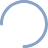
t = 0.00 s
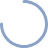
t = 0.25 s
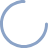
t = 0.50 s
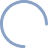
t = 0.75 s

The animated SVG that drew these frames (rendered in a browser with its animation timeline set to each time). Animation: 1 SMIL element (animateTransform=1); one cycle of 1.00 s, repeats indefinitely.

<svg xmlns="http://www.w3.org/2000/svg" width="48" height="48">
    <g>
        <path fill="#8BA3C7" fill-rule="nonzero" d="M24 3C12.402 3 3 12.402 3 24a1.5 1.5 0 0 1-3 0C0 10.745 10.745 0 24 0s24 10.745 24 24-10.745 24-24 24a1.5 1.5 0 0 1 0-3c11.598 0 21-9.402 21-21S35.598 3 24 3Z" />
        <animateTransform attributeName="transform" type="rotate" values="0 24 24; 360 24 24;" dur="1s" calcMode="linear" repeatCount="indefinite" />
    </g>
</svg>
